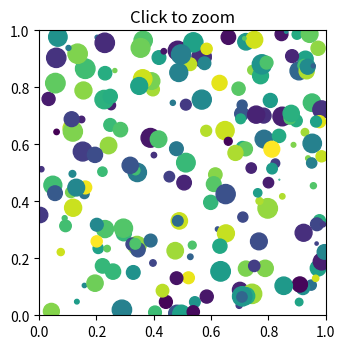
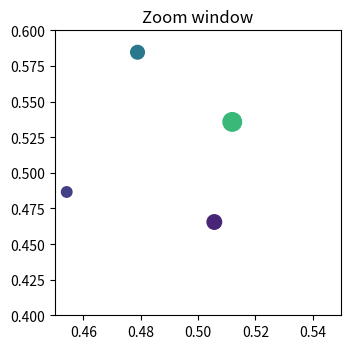

Here is the Python script that generated these plots, in order:
import matplotlib.pyplot as plt
import numpy as np

# Fixing random state for reproducibility
np.random.seed(19680801)

figsrc, axsrc = plt.subplots(figsize=(3.7, 3.7))
figzoom, axzoom = plt.subplots(figsize=(3.7, 3.7))
axsrc.set(xlim=(0, 1), ylim=(0, 1), autoscale_on=False,
          title='Click to zoom')
axzoom.set(xlim=(0.45, 0.55), ylim=(0.4, 0.6), autoscale_on=False,
           title='Zoom window')

x, y, s, c = np.random.rand(4, 200)
s *= 200

axsrc.scatter(x, y, s, c)
axzoom.scatter(x, y, s, c)


def on_press(event):
    if event.button != 1:
        return
    x, y = event.xdata, event.ydata
    axzoom.set_xlim(x - 0.1, x + 0.1)
    axzoom.set_ylim(y - 0.1, y + 0.1)
    figzoom.canvas.draw()

figsrc.canvas.mpl_connect('button_press_event', on_press)
plt.show()